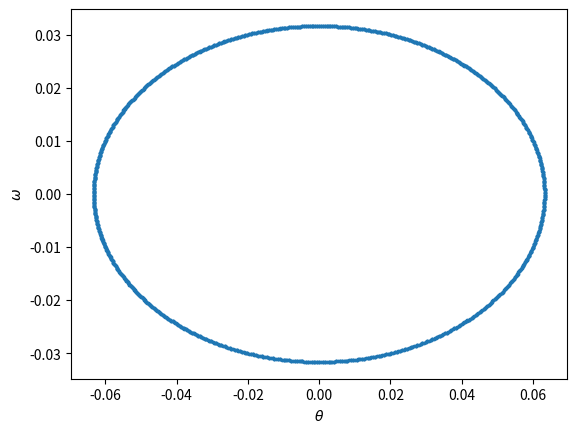

Reproduce this figure in Python.
import numpy as np 
from scipy.integrate import odeint


def my_ode(func,begin_value,time_list):
	results=np.zeros((len(time_list),len(begin_value)))
	value=begin_value
	results[0,:]=value
	for i in range(len(time_list)-1):
		delta_t=time_list[i+1]-time_list[i]
		value1=func(value,time_list[i])
		value2=func(value+value1*delta_t/2,time_list[i]+delta_t/2)	
		value3=func(value+value2*delta_t/2,time_list[i]+delta_t/2)
		value4=func(value+value3*delta_t,time_list[i+1])
		value=value+delta_t*1/6*(value1+2*(value2+value3)+value4)
		results[i+1,:]=value
	return results

class pelunum_resist_drive(object):
	def __init__(self,theta_0=1,theta_w_0=0,time_inteval=1,resist=1,drive=1,w_0=1):
		self.theta_0=theta_0
		self.theta_w_0=theta_w_0
		self.time_inteval=time_inteval
		self.resist=resist
		self.drive=drive
		self.w_0=w_0

	def func(self,value,t):
		theta,w=value
		return np.array([w,self.drive*np.cos(self.w_0*t)-np.sin(theta)-self.resist*w])

	def Pelunum(self):
		begin_value=np.array([self.theta_0,self.theta_w_0],dtype=float)
		time_list=np.arange(0,100,self.time_inteval)
		return my_ode(self.func,begin_value,time_list)

a=pelunum_resist_drive(theta_0=0.01,resist=1/2,time_inteval=0.05,w_0=1/2,drive=0.05)
result=a.Pelunum()
print(result)
import matplotlib.pyplot as plt 
ignore=600
plt.figure()
plt.scatter(result[ignore:,0],result[ignore:,1],s=3)
plt.xlabel(r"$\theta$")
plt.ylabel(r"$\omega$")
#plt.scatter(np.arange(0,100,0.05),result[:,0],s=1)
'''t=np.arange(0,200,0.01)
y=-1/15*np.cos(4*t)
plt.plot(t,y)'''
plt.show()